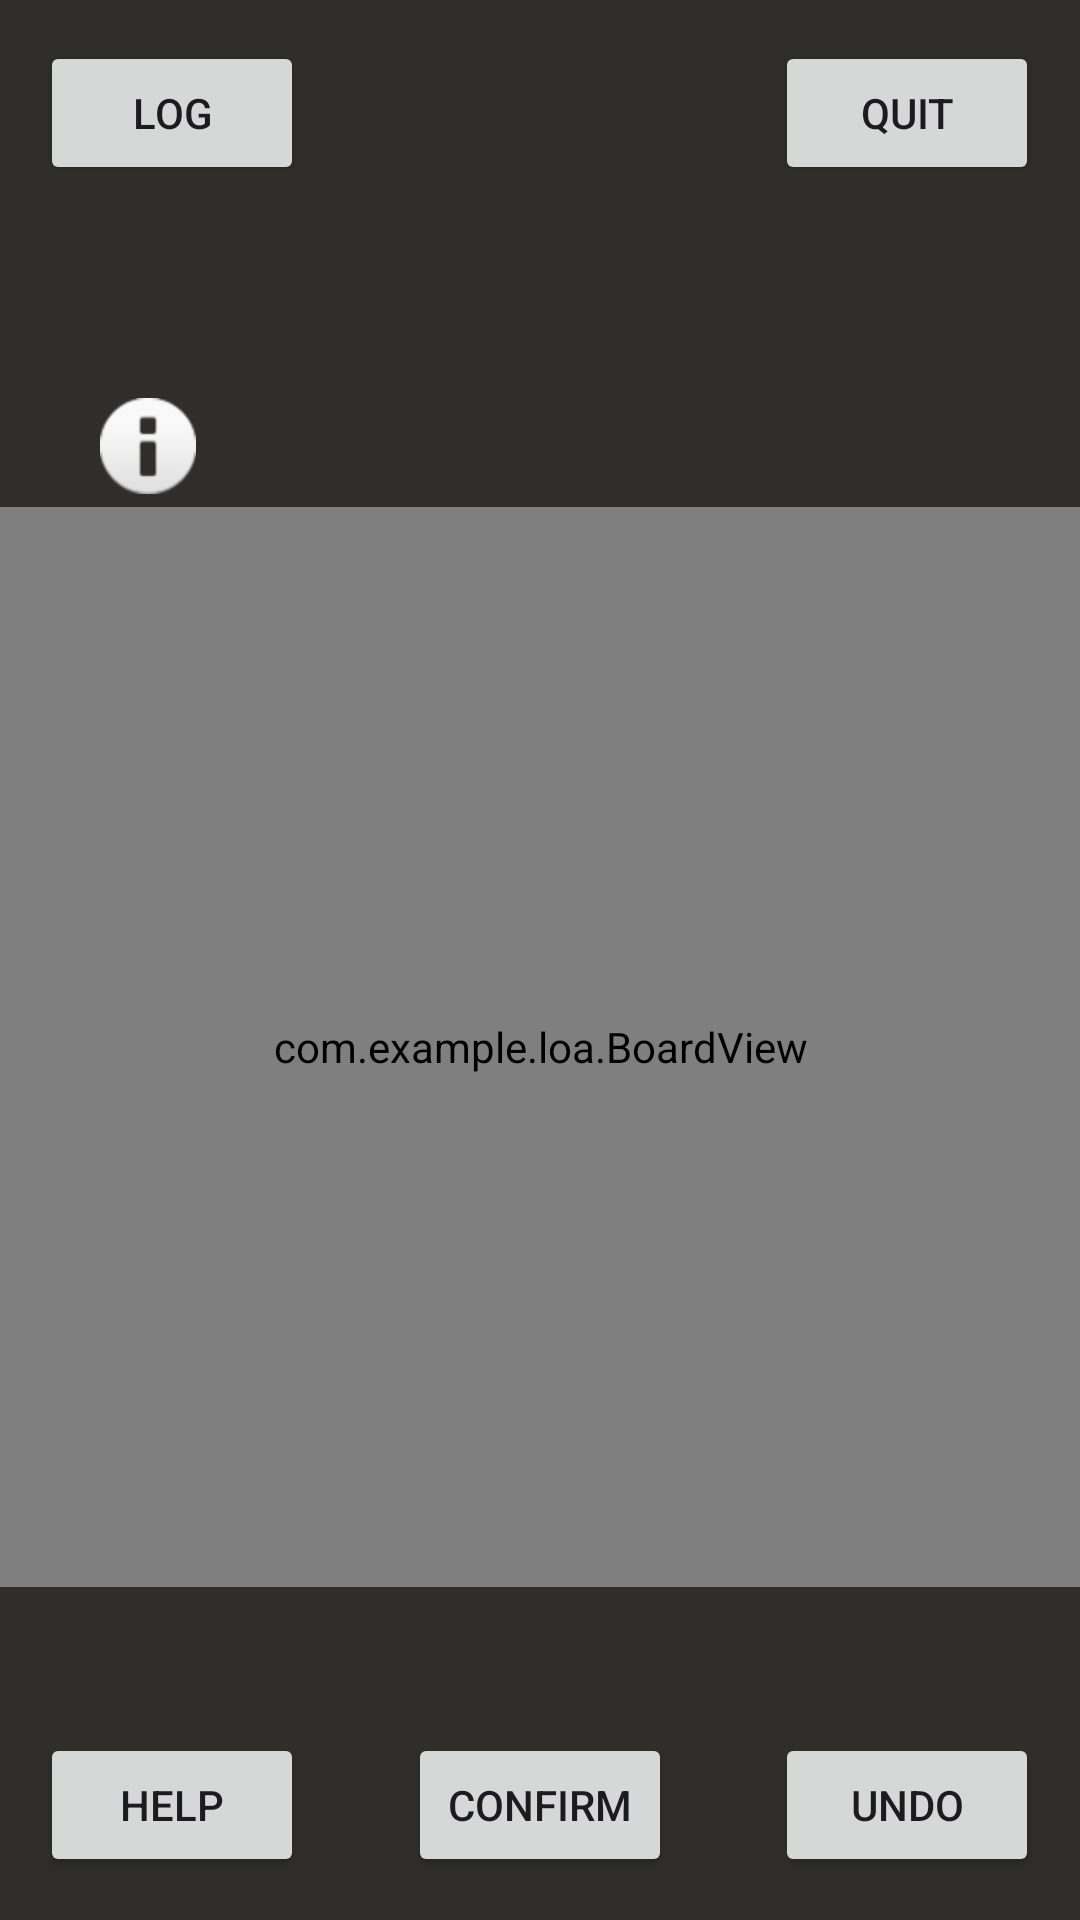

Write the Android layout XML for this screen, with the resource values it uses.
<!-- AndroidManifest.xml: application theme Theme.LOA -->
<!-- res/layout/activity_game.xml -->
<?xml version="1.0" encoding="utf-8"?>
<androidx.constraintlayout.widget.ConstraintLayout xmlns:android="http://schemas.android.com/apk/res/android"
    xmlns:app="http://schemas.android.com/apk/res-auto"
    xmlns:tools="http://schemas.android.com/tools"
    android:id="@+id/main"
    android:layout_width="match_parent"
    android:layout_height="match_parent"
    android:background="#302e2b"
    tools:context=".GameActivity">

    

    <com.example.loa.BoardView
        android:id="@+id/board_view"
        android:layout_width="0dp"
        android:layout_height="0dp"
        android:adjustViewBounds="true"
        android:scaleType="centerCrop"
        app:layout_constraintBottom_toBottomOf="parent"
        app:layout_constraintDimensionRatio="1:1"
        app:layout_constraintEnd_toEndOf="parent"
        app:layout_constraintHorizontal_bias="0.0"
        app:layout_constraintStart_toStartOf="parent"
        app:layout_constraintTop_toTopOf="parent"
        app:layout_constraintVertical_bias="0.603" />

    <Button
        android:id="@+id/helpBtn"
        android:layout_width="wrap_content"
        android:layout_height="wrap_content"
        android:onClick="help"
        android:text="Help"
        app:layout_constraintBottom_toBottomOf="parent"
        app:layout_constraintEnd_toEndOf="parent"
        app:layout_constraintHorizontal_bias="0.049"
        app:layout_constraintStart_toStartOf="parent"
        app:layout_constraintTop_toTopOf="parent"
        app:layout_constraintVertical_bias="0.976" />

    <Button
        android:id="@+id/confirmBtn"
        android:layout_width="wrap_content"
        android:layout_height="wrap_content"
        android:onClick="confirm"
        android:text="Confirm"
        app:layout_constraintBottom_toBottomOf="parent"
        app:layout_constraintEnd_toEndOf="parent"
        app:layout_constraintStart_toStartOf="parent"
        app:layout_constraintTop_toTopOf="parent"
        app:layout_constraintVertical_bias="0.976" />

    <Button
        android:id="@+id/undoBtn"
        android:layout_width="wrap_content"
        android:layout_height="wrap_content"
        android:onClick="undo"
        android:text="Undo"
        app:layout_constraintBottom_toBottomOf="parent"
        app:layout_constraintEnd_toEndOf="parent"
        app:layout_constraintHorizontal_bias="0.95"
        app:layout_constraintStart_toStartOf="parent"
        app:layout_constraintTop_toTopOf="parent"
        app:layout_constraintVertical_bias="0.976" />

    <Button
        android:id="@+id/button"
        android:layout_width="wrap_content"
        android:layout_height="wrap_content"
        android:onClick="showLog"
        android:text="Log"
        app:layout_constraintBottom_toBottomOf="parent"
        app:layout_constraintEnd_toEndOf="parent"
        app:layout_constraintHorizontal_bias="0.049"
        app:layout_constraintStart_toStartOf="parent"
        app:layout_constraintTop_toTopOf="parent"
        app:layout_constraintVertical_bias="0.023" />

    <Button
        android:id="@+id/quitBtn"
        android:layout_width="wrap_content"
        android:layout_height="wrap_content"
        android:onClick="quit"
        android:text="Quit"
        app:layout_constraintBottom_toBottomOf="parent"
        app:layout_constraintEnd_toEndOf="parent"
        app:layout_constraintHorizontal_bias="0.95"
        app:layout_constraintStart_toStartOf="parent"
        app:layout_constraintTop_toTopOf="parent"
        app:layout_constraintVertical_bias="0.023" />

    <ImageButton
        android:id="@+id/imageButton"
        android:layout_width="wrap_content"
        android:layout_height="wrap_content"
        android:background="@android:color/transparent"
        android:onClick="displayInfo"
        app:layout_constraintBottom_toBottomOf="parent"
        app:layout_constraintEnd_toEndOf="parent"
        app:layout_constraintHorizontal_bias="0.102"
        app:layout_constraintStart_toStartOf="parent"
        app:layout_constraintTop_toTopOf="parent"
        app:layout_constraintVertical_bias="0.218"
        app:srcCompat="@android:drawable/ic_dialog_info" />


</androidx.constraintlayout.widget.ConstraintLayout>
<!-- resources referenced by this layout -->
<resources>
  <style name="Theme.LOA" parent="Base.Theme.LOA" />
  <style name="Base.Theme.LOA" parent="Theme.Material3.DayNight.NoActionBar">
          
          
      </style>
</resources>
